Dataset: V231 (GitHub, JuliaQuero/img_dataset). Classes: backdoor malware, PUP, packed malware, trojan malware, worm malware.

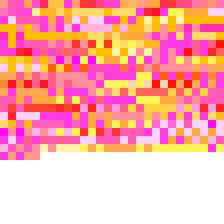
Label: backdoor malware

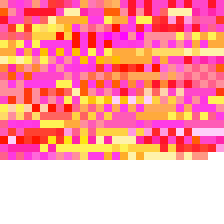
Label: PUP

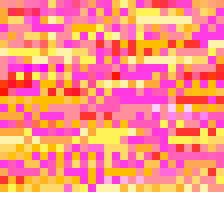
Label: worm malware

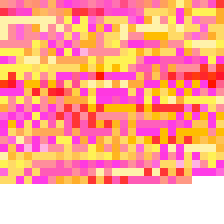
Label: backdoor malware

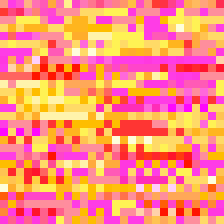
Label: trojan malware

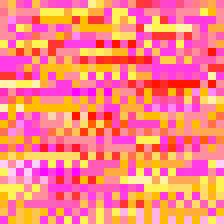
Label: trojan malware
